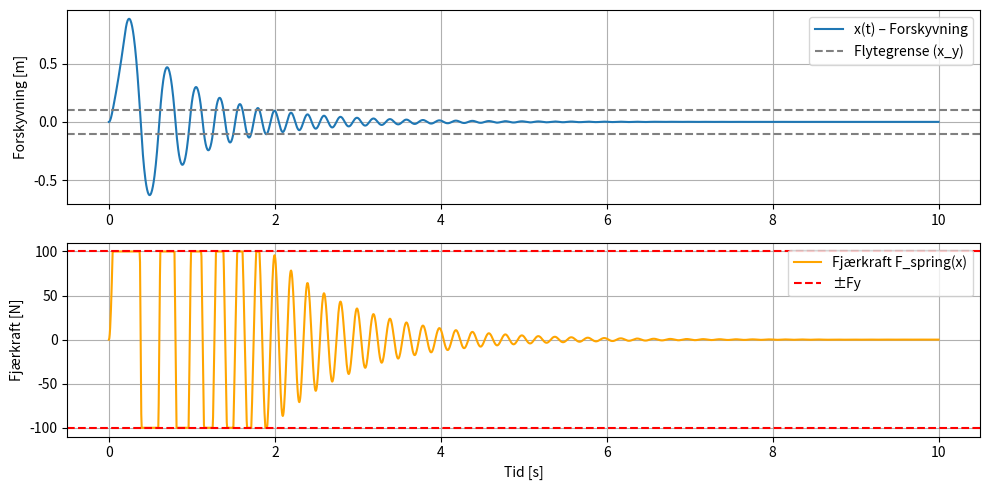

Here is the Python script that generated this plot:
import numpy as np
from scipy.integrate import solve_ivp
import matplotlib.pyplot as plt

# Systemparametere
m = 1.0      # Masse [kg]
c = 2.0      # Demping [Ns/m]
k = 1000.0   # Fjærstivhet [N/m]
Fy = 100.0   # Flytegrense [N]
F0 = 120.0   # Amplitude ytre kraft
omega = 2.0  # Frekvens ytre kraft

# Fjærkraft: elastisk-plastisk
def spring_force(x):
    Fx = k * x
    if abs(Fx) <= Fy:
        return Fx
    else:
        return Fy * np.sign(x)

# Ytre kraft: kort puls
def external_force(t):
    return F0 if 0 <= t <= 0.2 else 0.0

# ODE-system
def system(t, y):
    x, v = y
    dxdt = v
    Fs = spring_force(x)
    dvdt = (external_force(t) - c*v - Fs) / m
    return [dxdt, dvdt]

# Løsning
y0 = [0.0, 0.0]
t_span = (0, 10)
t_eval = np.linspace(*t_span, 2000)
sol = solve_ivp(system, t_span, y0, t_eval=t_eval)

# Beregn fjærkraft for hele x(t)
x_vals = sol.y[0]
Fs_vals = np.array([spring_force(xi) for xi in x_vals])

# Plot forskyvning
plt.figure(figsize=(10, 5))
plt.subplot(2, 1, 1)
plt.plot(sol.t, x_vals, label="x(t) – Forskyvning")
plt.axhline(Fy / k, color='gray', linestyle='--', label="Flytegrense (x_y)")
plt.axhline(-Fy / k, color='gray', linestyle='--')
plt.ylabel("Forskyvning [m]")
plt.legend()
plt.grid()

# Plot fjærkraft
plt.subplot(2, 1, 2)
plt.plot(sol.t, Fs_vals, label="Fjærkraft F_spring(x)", color='orange')
plt.axhline(Fy, color='red', linestyle='--', label="±Fy")
plt.axhline(-Fy, color='red', linestyle='--')
plt.xlabel("Tid [s]")
plt.ylabel("Fjærkraft [N]")
plt.legend()
plt.grid()

plt.tight_layout()
plt.show()
